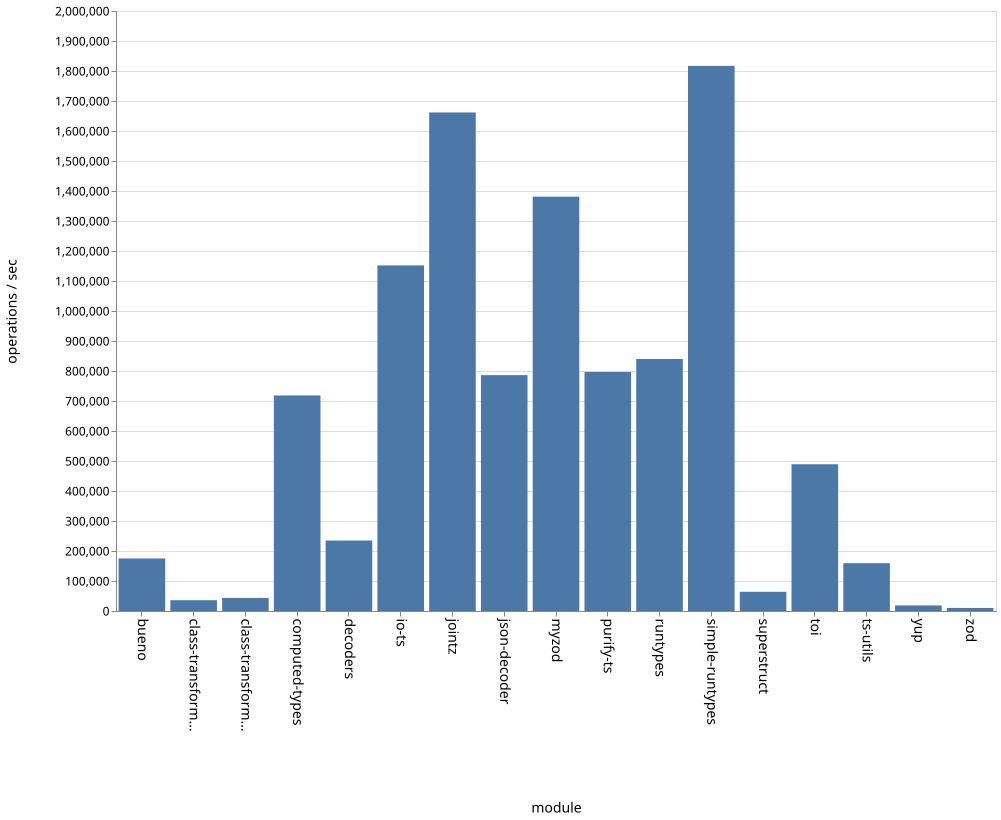

Values plotted in this chart, from the file beside it:
name, ops
bueno, 175175
class-transformer-validator-async, 36006
class-transformer-validator-sync, 43552
computed-types, 718384
decoders, 234935
io-ts, 1152008
jointz, 1661700
json-decoder, 786187
myzod, 1380998
purify-ts, 796788
runtypes, 840019
simple-runtypes, 1817079
superstruct, 63951
toi, 489010
ts-utils, 159246
yup, 18388
zod, 10176
